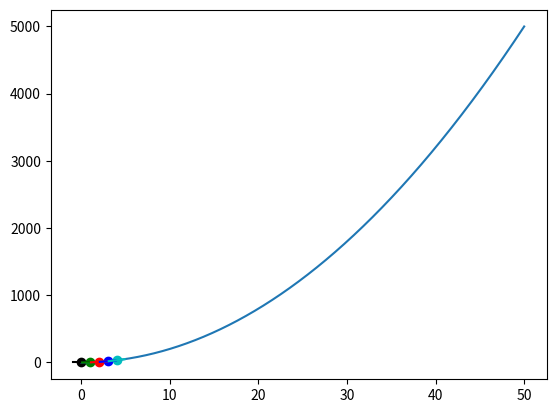

Source code (Python):
import  matplotlib.pyplot as plt
import numpy as np

def f(x):
    return 2*x**2

x = np.arange(0, 50, 0.001)
y = f(x)

plt.plot(x, y)
#plt.show()

colors = ['k', 'g', 'r', 'b', 'c']

def approximate_tangent_line(x, approximate_drivative, b):
    return approximate_derivative*x + b


for i in range(5):
    p2_delta = 0.0001

    x1 = i

    x2 = x1+p2_delta

    y1 = f(x1)
    y2 = f(x2)

    print((x1, y1), (x2, y2))

    approximate_derivative = (y2-y1)/(x2-x1)
    #print(approximate_derivative)
    b = y2 - approximate_derivative*x2



    to_plot = [x1-0.9, x1, x1+0.9]

    plt.scatter(x1, y1, c=colors[i])
    plt.plot(to_plot, [approximate_tangent_line(point, approximate_derivative, b)
                      for point in to_plot],
                      c=colors[i])

    print('Approximate derivative for f(x)',
        f'where x = {x1} is {approximate_derivative}')

plt.show()

